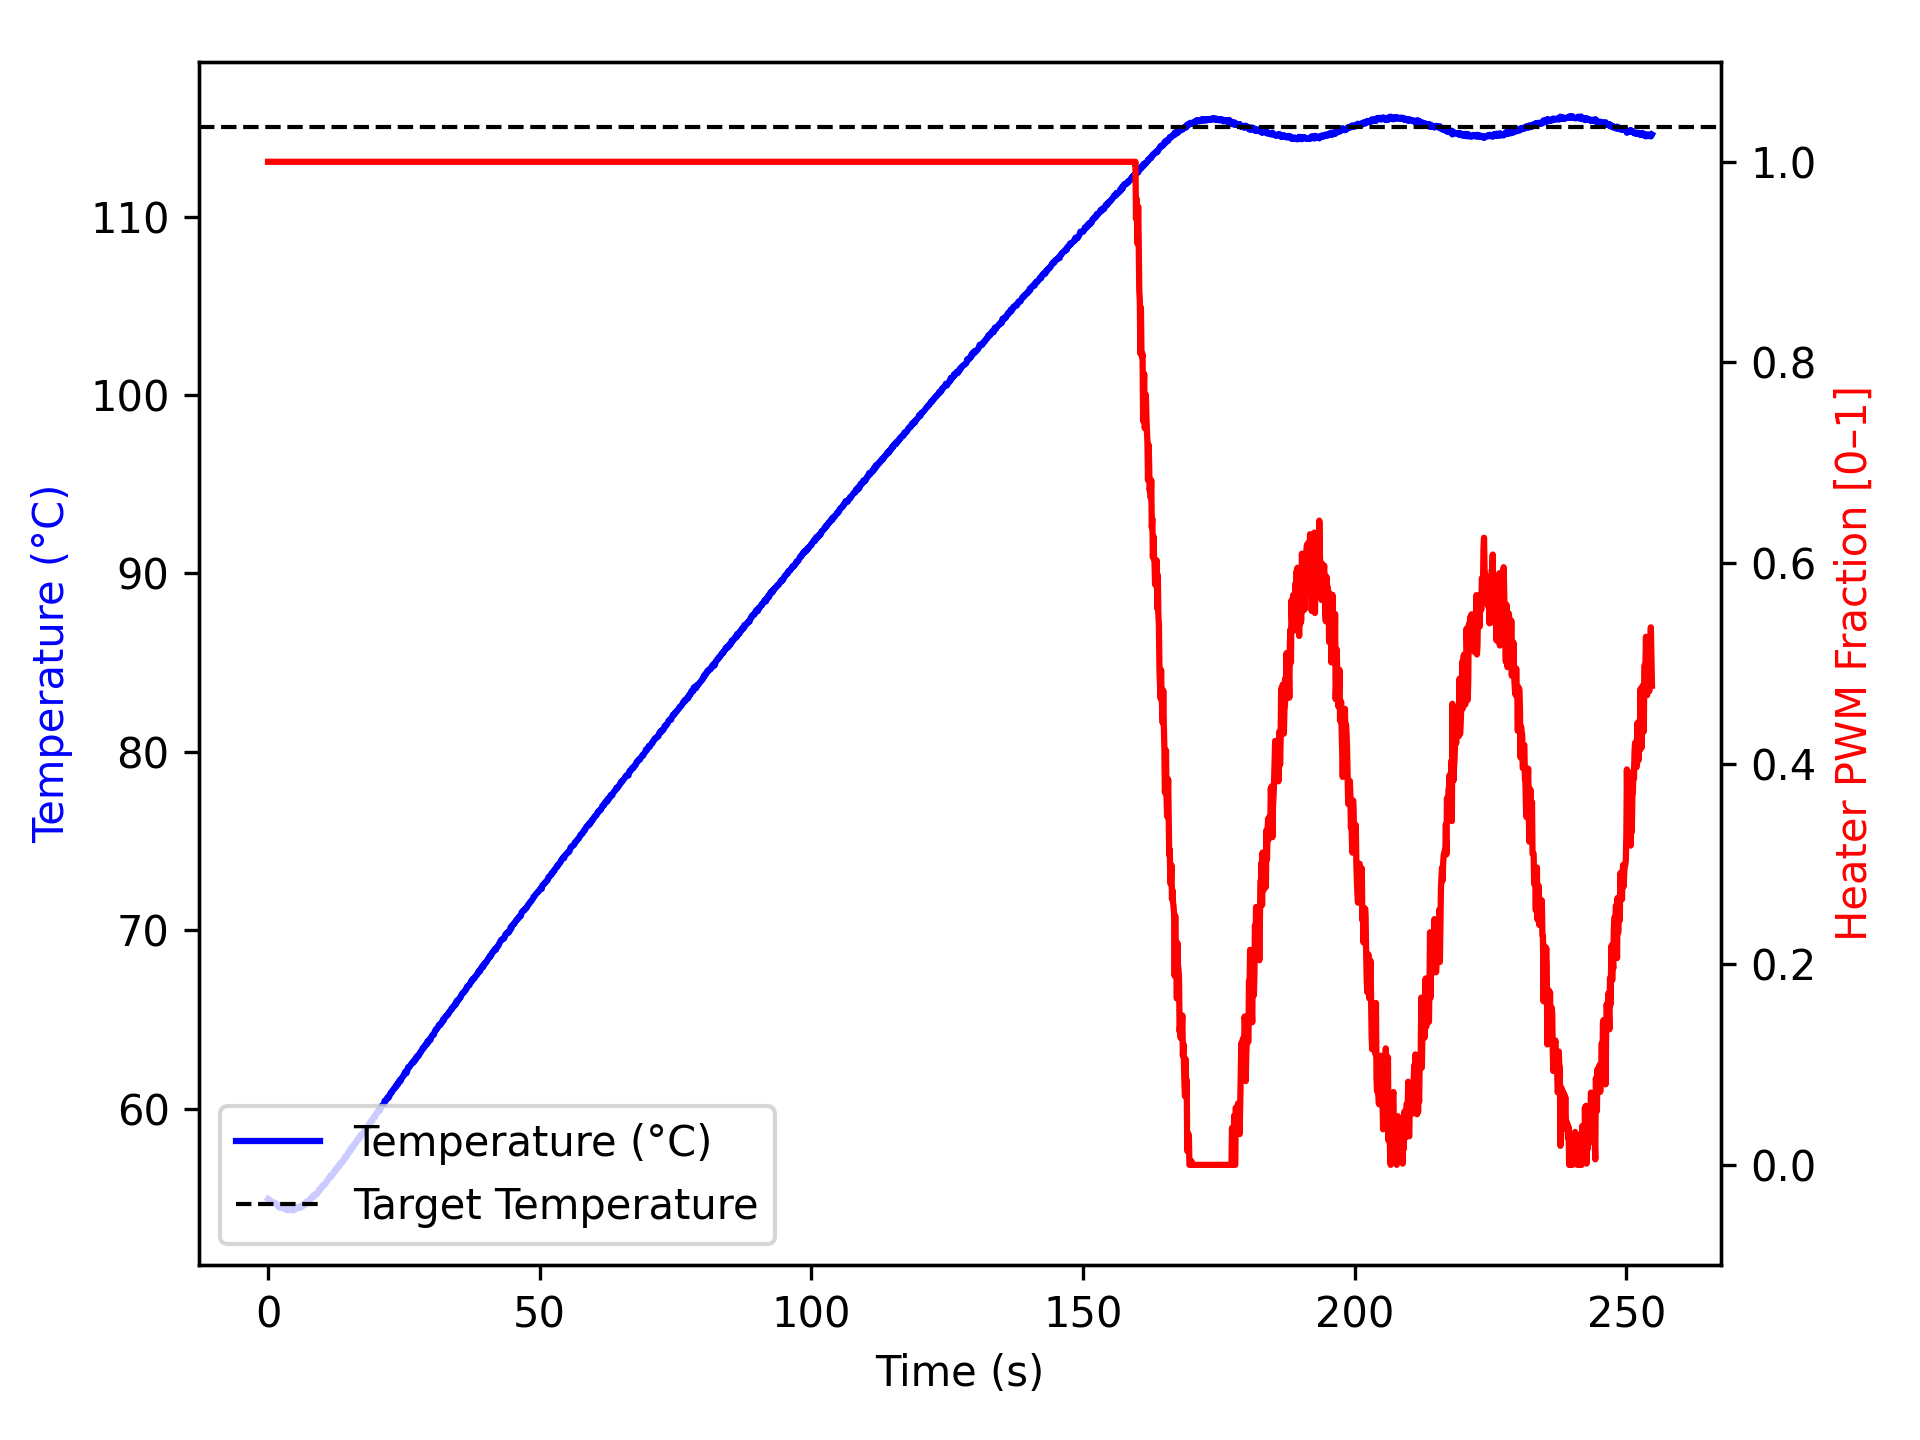

The file beside this chart, header and first rows:
time_ms, temperature, heater
2, 54.95, 1.0
1104, 54.72, 1.0
1205, 54.72, 1.0
1305, 54.73, 1.0
1405, 54.67, 1.0
1505, 54.67, 1.0
1605, 54.62, 1.0
1705, 54.62, 1.0
1805, 54.63, 1.0
1906, 54.52, 1.0
2006, 54.56, 1.0
2106, 54.56, 1.0
2208, 54.45, 1.0
2309, 54.56, 1.0
2410, 54.52, 1.0
2510, 54.48, 1.0
2610, 54.48, 1.0
2710, 54.45, 1.0
2810, 54.43, 1.0
2910, 54.45, 1.0
3010, 54.45, 1.0
3110, 54.38, 1.0
3210, 54.42, 1.0
3310, 54.48, 1.0
3410, 54.32, 1.0
3510, 54.38, 1.0
3610, 54.37, 1.0
3711, 54.4, 1.0
3811, 54.38, 1.0
3913, 54.4, 1.0
4014, 54.38, 1.0
4115, 54.34, 1.0
4216, 54.4, 1.0
4316, 54.34, 1.0
4416, 54.41, 1.0
4516, 54.37, 1.0
4616, 54.3, 1.0
4716, 54.37, 1.0
4816, 54.41, 1.0
4916, 54.45, 1.0
5016, 54.45, 1.0
5116, 54.37, 1.0
5216, 54.48, 1.0
5316, 54.5, 1.0
5416, 54.45, 1.0
5516, 54.45, 1.0
5616, 54.49, 1.0
5716, 54.48, 1.0
5817, 54.45, 1.0
5919, 54.45, 1.0
6019, 54.54, 1.0
6119, 54.57, 1.0
6220, 54.5, 1.0
6320, 54.52, 1.0
6420, 54.59, 1.0
6520, 54.62, 1.0
6620, 54.67, 1.0
6720, 54.61, 1.0
6820, 54.63, 1.0
6920, 54.7, 1.0
... 2,469 more rows
